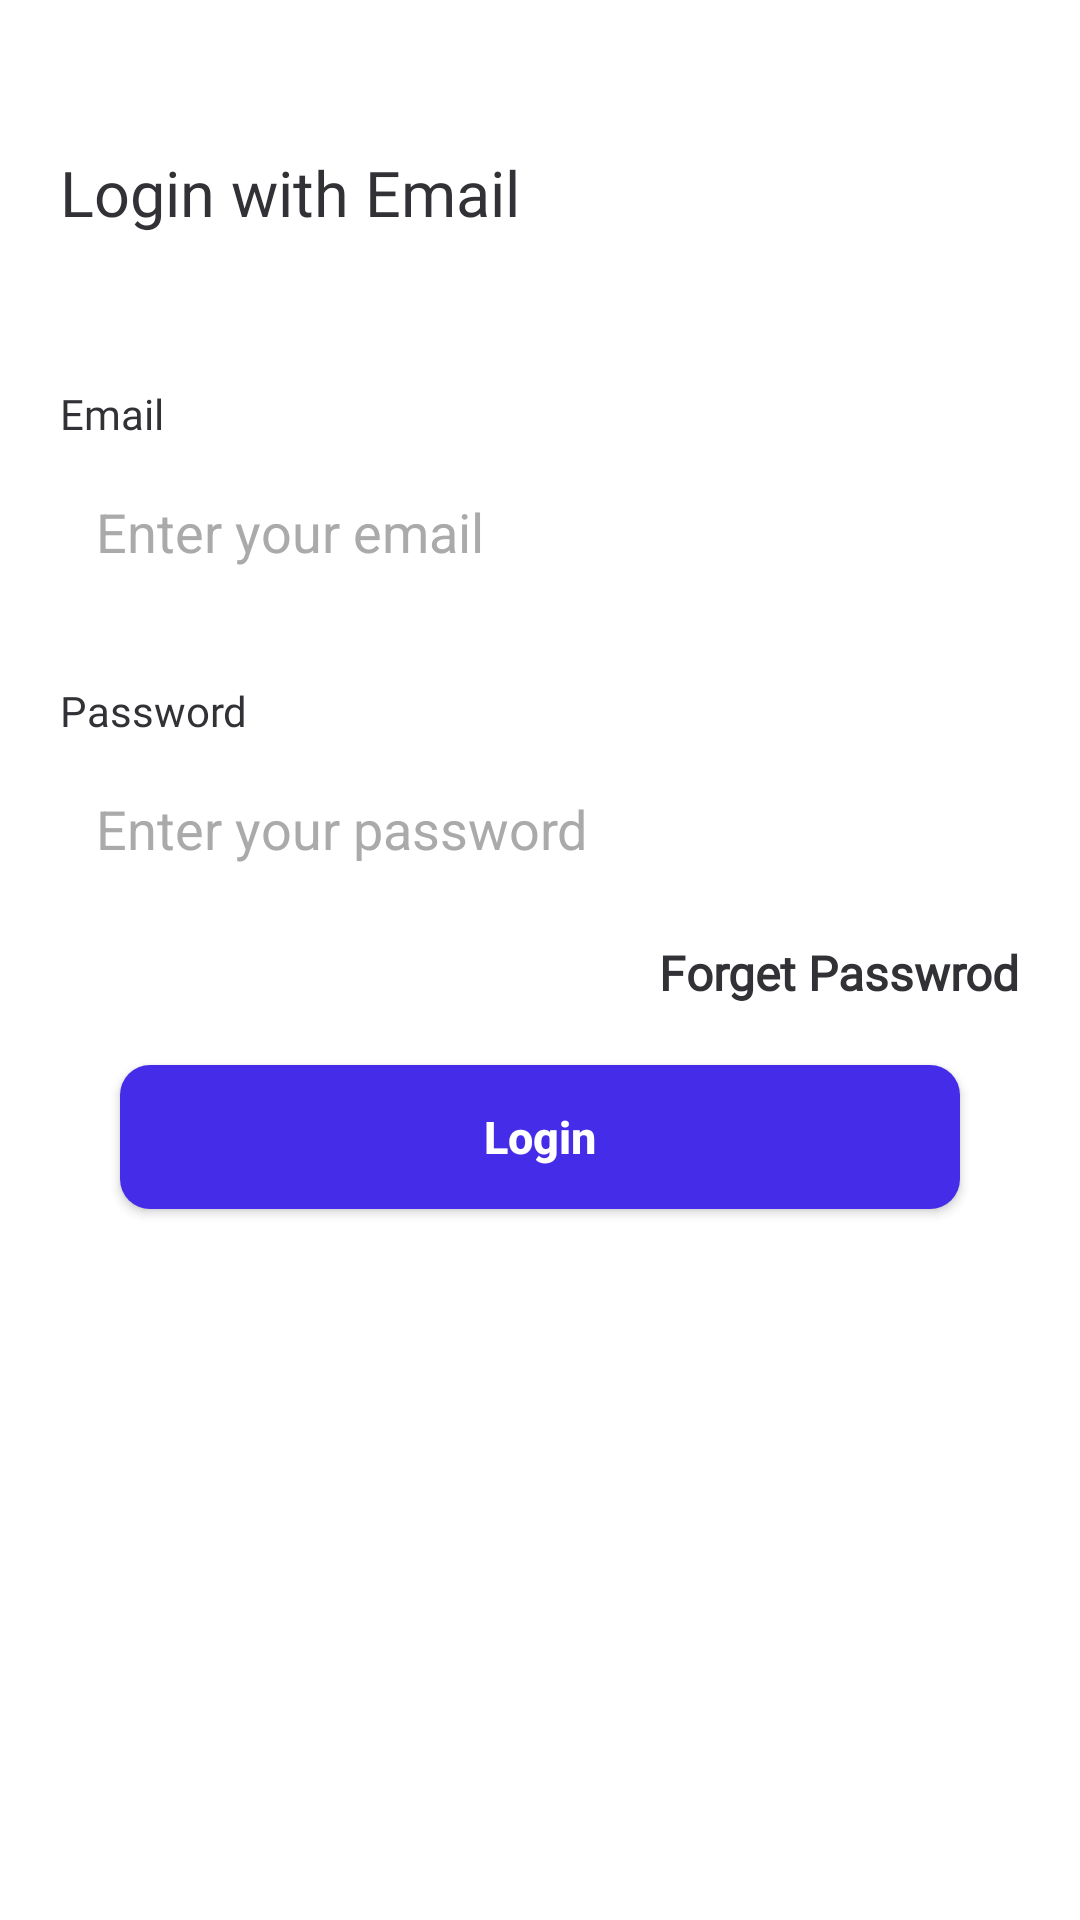

Reconstruct the res/layout file that produces this screen, plus the resources it refers to.
<!-- AndroidManifest.xml: application theme Theme.EcommerceApp -->
<!-- res/layout/fragment_login_with_email.xml -->
<?xml version="1.0" encoding="utf-8"?>
<androidx.constraintlayout.widget.ConstraintLayout xmlns:android="http://schemas.android.com/apk/res/android"
    xmlns:app="http://schemas.android.com/apk/res-auto"
    xmlns:tools="http://schemas.android.com/tools"
    android:layout_width="match_parent"
    android:layout_height="match_parent"
    android:background="@color/white"
    tools:context=".presentation.ui.fragment.auth.LoginWithEmailFragment">

    <TextView
        android:id="@+id/txvLoginWithEmailMessage"
        android:layout_width="wrap_content"
        android:layout_height="wrap_content"
        android:layout_marginStart="20dp"
        android:layout_marginTop="50dp"
        android:text="Login with Email"
        android:textColor="@color/black"
        android:textSize="21sp"
        android:fontFamily="@font/switzer_bold"
        app:layout_constraintStart_toStartOf="parent"
        app:layout_constraintTop_toTopOf="parent" />

    <TextView
        android:id="@+id/txvEmail"
        android:layout_width="wrap_content"
        android:layout_height="wrap_content"
        android:layout_marginStart="20dp"
        android:layout_marginTop="50dp"
        android:text="Email"
        android:fontFamily="@font/switzer_bold"
        android:textColor="@color/black"
        app:layout_constraintStart_toStartOf="parent"
        app:layout_constraintTop_toBottomOf="@id/txvLoginWithEmailMessage" />

    <EditText
        android:id="@+id/edtEmail"
        android:layout_width="match_parent"
        android:layout_height="50dp"
        android:layout_marginStart="20dp"
        android:layout_marginTop="5dp"
        android:layout_marginEnd="20dp"
        android:background="@drawable/login_button_bg"
        android:hint="Enter your email"
        android:padding="12dp"
        android:textColor="@color/black"
        android:textColorHint="@android:color/darker_gray"
        app:layout_constraintEnd_toEndOf="parent"
        app:layout_constraintStart_toStartOf="parent"
        app:layout_constraintTop_toBottomOf="@id/txvEmail" />

    <TextView
        android:id="@+id/txvPassword"
        android:layout_width="wrap_content"
        android:layout_height="wrap_content"
        android:layout_marginStart="20dp"
        android:layout_marginTop="25dp"
        android:text="Password"
        android:fontFamily="@font/switzer_bold"
        android:textColor="@color/black"
        app:layout_constraintStart_toStartOf="parent"
        app:layout_constraintTop_toBottomOf="@id/edtEmail" />

    <EditText
        android:id="@+id/edtPassword"
        android:layout_width="match_parent"
        android:layout_height="50dp"
        android:layout_marginStart="20dp"
        android:layout_marginTop="5dp"
        android:layout_marginEnd="20dp"
        android:background="@drawable/login_button_bg"
        android:hint="Enter your password"
        android:padding="12dp"
        android:textColorHint="@android:color/darker_gray"
        android:textColor="@color/black"
        app:layout_constraintEnd_toEndOf="parent"
        app:layout_constraintStart_toStartOf="parent"
        app:layout_constraintTop_toBottomOf="@id/txvPassword" />

    <TextView
        android:id="@+id/txvForgetPassword"
        android:layout_width="wrap_content"
        android:layout_height="wrap_content"
        android:layout_marginTop="12dp"
        android:layout_marginEnd="20dp"
        android:text="Forget Passwrod"
        android:textSize="16sp"
        android:textStyle="bold"
        android:textColor="@color/black"
        android:fontFamily="@font/space_grotesk_bold"
        app:layout_constraintEnd_toEndOf="parent"
        app:layout_constraintTop_toBottomOf="@id/edtPassword" />

    <androidx.appcompat.widget.AppCompatButton
        android:id="@+id/btnLogin"
        android:layout_width="match_parent"
        android:layout_height="wrap_content"
        android:layout_marginStart="40dp"
        android:layout_marginTop="20dp"
        android:layout_marginEnd="40dp"
        android:background="@drawable/button_bg"
        android:text="Login"
        android:textAllCaps="false"
        android:textColor="@color/white"
        android:textSize="15sp"
        android:textStyle="bold"
        app:layout_constraintEnd_toEndOf="parent"
        app:layout_constraintStart_toStartOf="parent"
        app:layout_constraintTop_toBottomOf="@id/txvForgetPassword" />

</androidx.constraintlayout.widget.ConstraintLayout>
<!-- resources referenced by this layout -->
<resources>
  <color name="black">#323135</color>
  <color name="white">#FFFFFFFF</color>
  <!-- drawable button_bg (drawable) -->
  <?xml version="1.0" encoding="utf-8"?>
  <shape xmlns:android="http://schemas.android.com/apk/res/android"
      android:shape="rectangle">
  
      <solid
          android:color="@color/primaryColor"/>
  
      <corners
          android:radius="10dp"/>
  
  </shape>
  <style name="Theme.EcommerceApp" parent="Base.Theme.EcommerceApp" />
  <color name="primaryColor">#452CE8</color>
  <style name="Base.Theme.EcommerceApp" parent="Theme.MaterialComponents.DayNight.NoActionBar">
          
          
      </style>
</resources>
